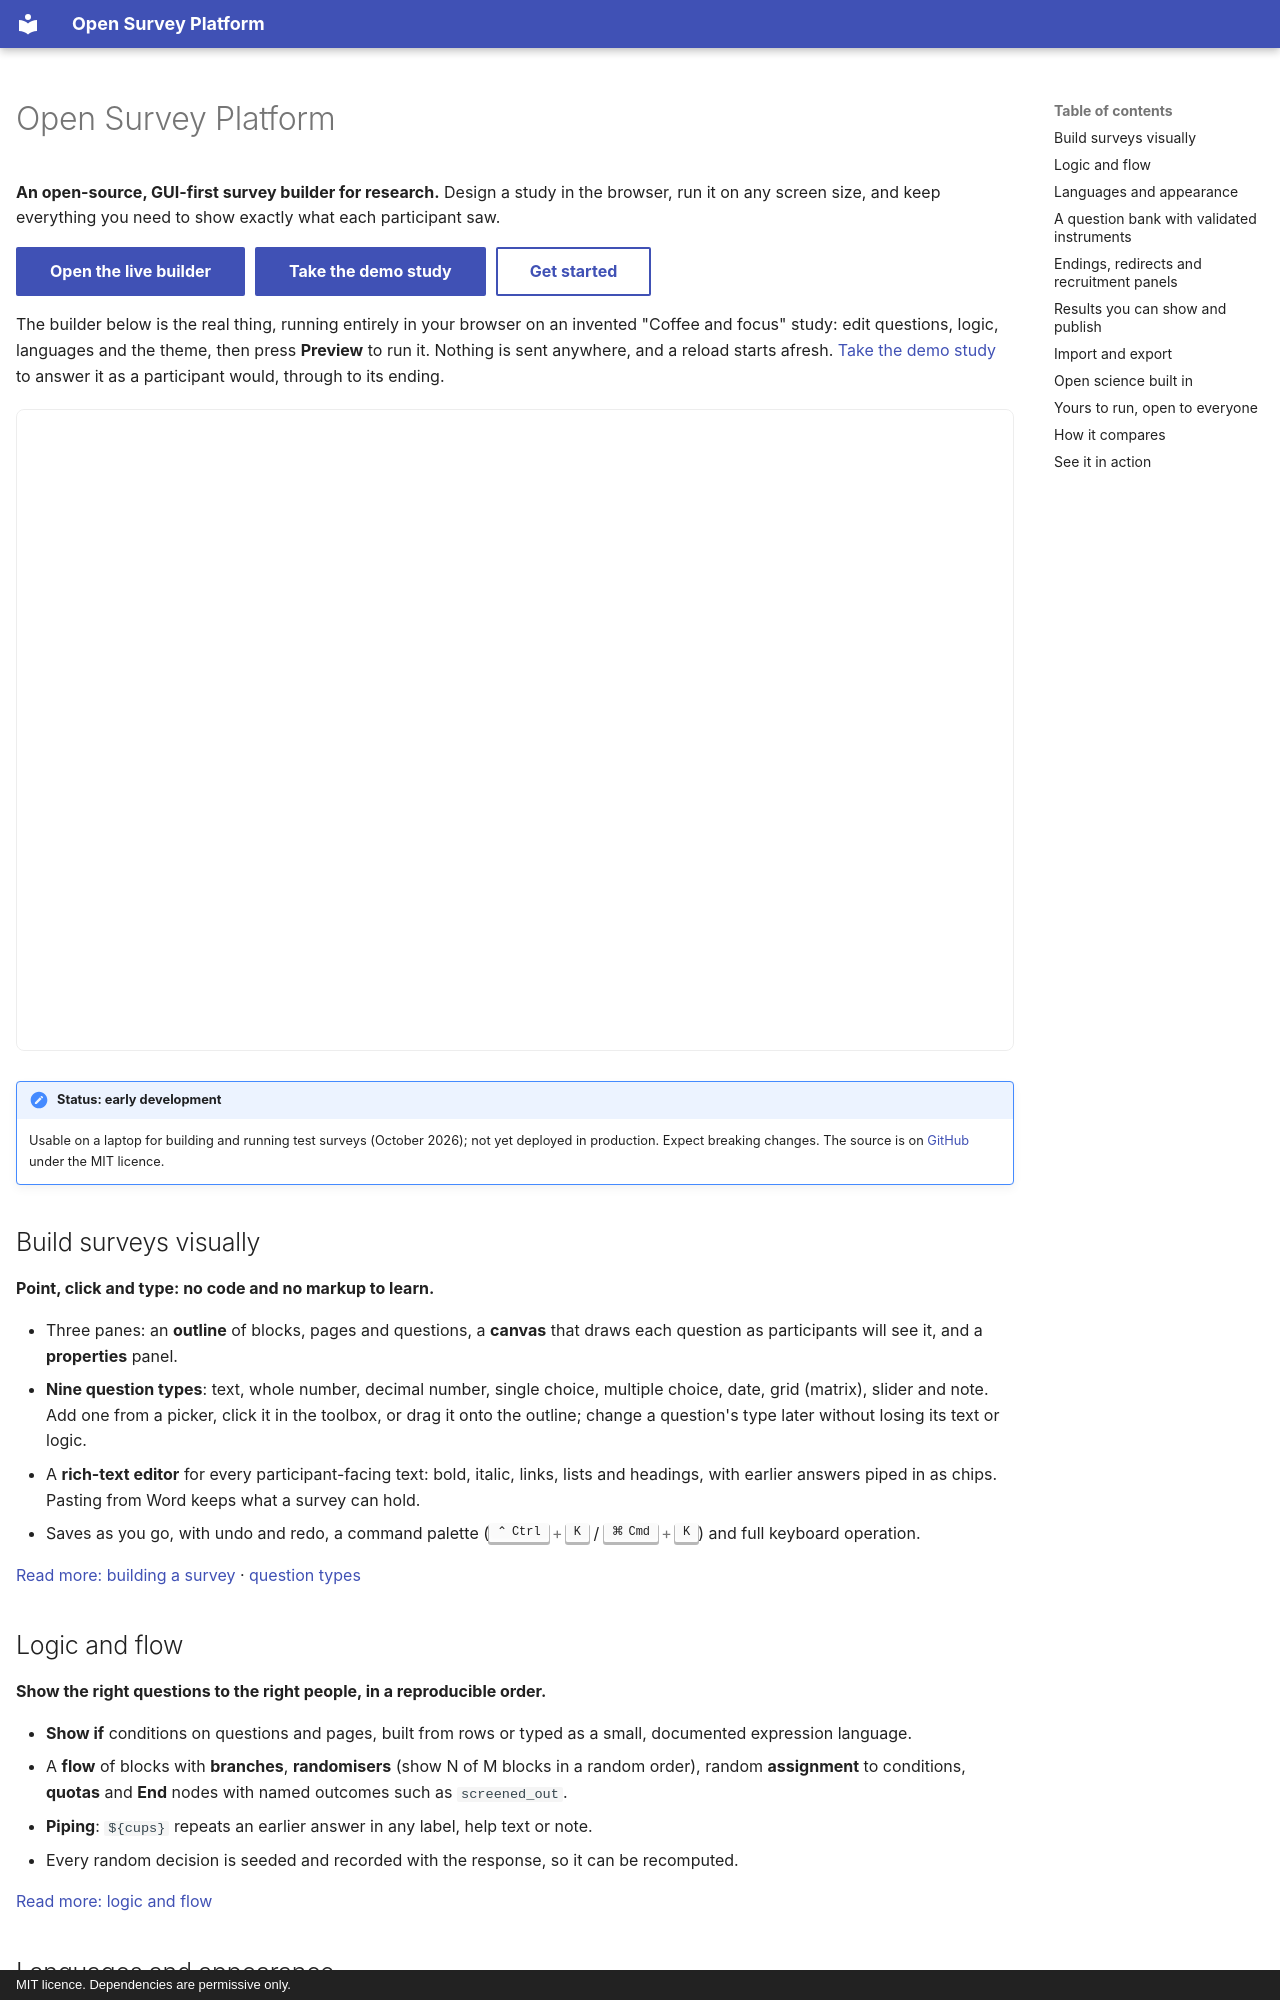

repository: andytwoods/open-survey-platform · page: index.html · generator: mkdocs · copyright: MIT licence. Dependencies are permissive only.

---
hide:
  - navigation
description: >-
  An open-source, GUI-first survey builder for research: a visual editor, survey logic,
  several languages, validated instruments, results charts, preregistration and
  reproducibility exports, and self-hosting behind your own sign-in.
---

# Open Survey Platform

**An open-source, GUI-first survey builder for research.** Design a study in the browser,
run it on any screen size, and keep everything you need to show exactly what each
participant saw.

<a class="md-button md-button--primary" href="demo/">Open the live builder</a>
<a class="md-button md-button--primary" href="demo/take/">Take the demo study</a>
[Get started](getting-started.md){ .md-button }
{ .osp-demo-buttons }

The builder below is the real thing, running entirely in your browser on an invented
"Coffee and focus" study: edit questions, logic, languages and the theme, then press
**Preview** to run it. Nothing is sent anywhere, and a reload starts afresh.
<a href="demo/take/">Take the demo study</a> to answer it as a participant would, through to
its ending.

<div class="osp-demo-frame">
  <iframe src="demo/" title="The Open Survey Platform builder, live, editing an invented coffee and focus study" loading="lazy"></iframe>
</div>

<style>
  .osp-demo-buttons { display: flex; flex-wrap: wrap; gap: 0.5rem; }
  .osp-demo-buttons .md-button { margin: 0; }
  .osp-demo-frame { margin: 1rem 0 1.5rem; border: 1px solid var(--md-default-fg-color--lightest); border-radius: 0.4rem; overflow: hidden; }
  .osp-demo-frame iframe { display: block; width: 100%; height: min(80vh, 50rem); border: 0; }
  @media (max-width: 44.9375em) {
    .osp-demo-frame { display: none; }
  }
</style>

!!! note "Status: early development"
    Usable on a laptop for building and running test surveys (October 2026); not yet
    deployed in production. Expect breaking changes. The source is on
    [GitHub](https://github.com/andytwoods/open-survey-platform) under the MIT licence.

## Build surveys visually

**Point, click and type: no code and no markup to learn.**

- Three panes: an **outline** of blocks, pages and questions, a **canvas** that draws each
  question as participants will see it, and a **properties** panel.
- **Nine question types**: text, whole number, decimal number, single choice, multiple
  choice, date, grid (matrix), slider and note. Add one from a picker, click it in the
  toolbox, or drag it onto the outline; change a question's type later without losing its
  text or logic.
- A **rich-text editor** for every participant-facing text: bold, italic, links, lists and
  headings, with earlier answers piped in as chips. Pasting from Word keeps what a survey
  can hold.
- Saves as you go, with undo and redo, a command palette (++ctrl+k++ / ++cmd+k++) and full
  keyboard operation.

[Read more: building a survey](building-a-survey.md) ·
[question types](question-types.md)

## Logic and flow

**Show the right questions to the right people, in a reproducible order.**

- **Show if** conditions on questions and pages, built from rows or typed as a small,
  documented expression language.
- A **flow** of blocks with **branches**, **randomisers** (show N of M blocks in a random
  order), random **assignment** to conditions, **quotas** and **End** nodes with named
  outcomes such as `screened_out`.
- **Piping**: `${cups}` repeats an earlier answer in any label, help text or note.
- Every random decision is seeded and recorded with the response, so it can be recomputed.

[Read more: logic and flow](logic.md)
